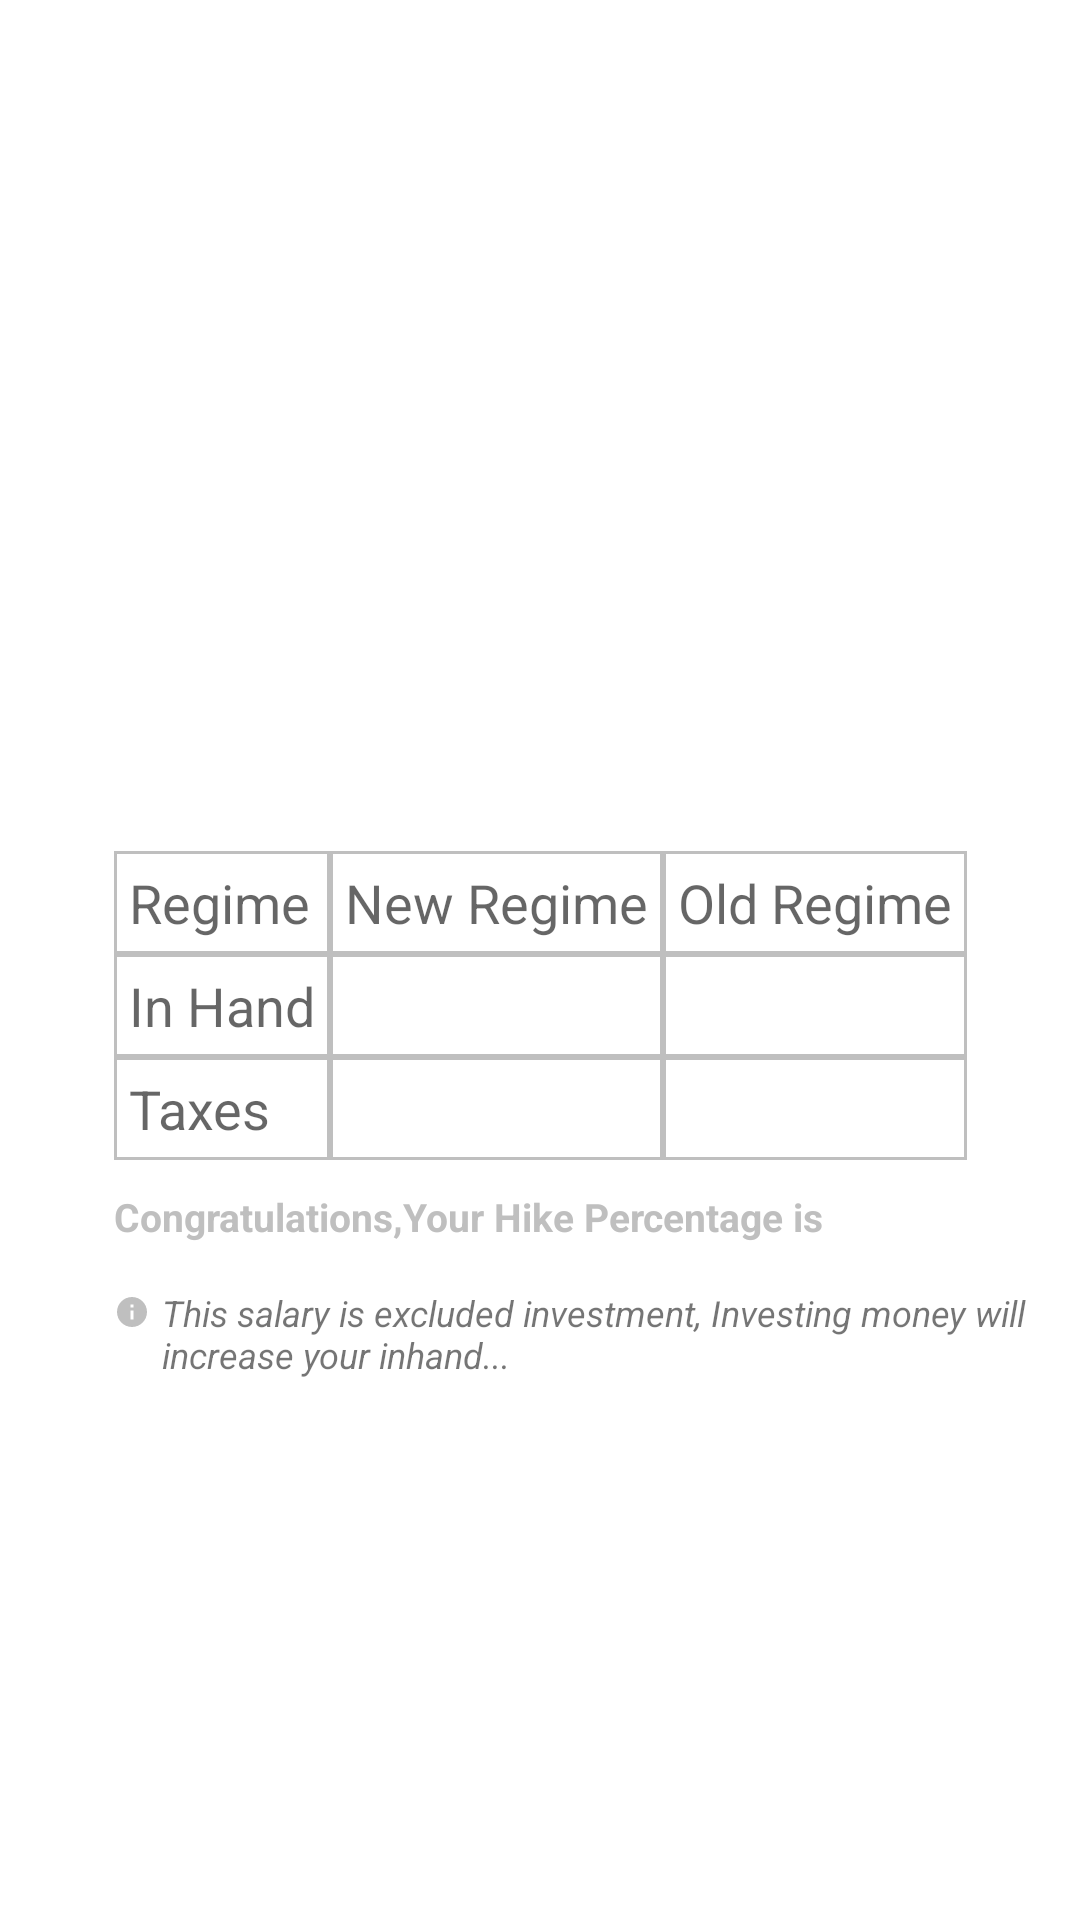

Produce the Android XML layout that renders to this screen, including the resource entries it uses.
<!-- AndroidManifest.xml: application theme Theme.Hiker -->
<!-- res/layout/final_in_hand_alert.xml -->
<?xml version="1.0" encoding="utf-8"?>
 <androidx.constraintlayout.widget.ConstraintLayout xmlns:android="http://schemas.android.com/apk/res/android"
    xmlns:tools="http://schemas.android.com/tools"
    android:layout_width="match_parent"
    android:layout_height="match_parent"
    xmlns:app="http://schemas.android.com/apk/res-auto"
    >

    <TableLayout android:id="@+id/tabla_cuerpo"
        android:layout_width="wrap_content"
        android:layout_height="wrap_content"
        android:layout_marginTop="30dp"
        app:layout_constraintTop_toTopOf="parent"
        app:layout_constraintStart_toStartOf="parent"
        app:layout_constraintEnd_toEndOf="parent"
        app:layout_constraintBottom_toBottomOf="parent"
        >

        <TableRow
            android:id="@+id/tableRow1"
            android:layout_width="match_parent"
            android:layout_height="wrap_content">

            <TextView
                android:id="@+id/regime"
                android:layout_width="wrap_content"
                android:layout_height="wrap_content"
                android:background="@drawable/cell_shape"
                android:padding="5dp"
                android:text="@string/regime"
                android:textAppearance="?android:attr/textAppearanceMedium"/>

            <TextView
                android:id="@+id/oldRegime"
                android:layout_width="wrap_content"
                android:layout_height="wrap_content"
                android:background="@drawable/cell_shape"
                android:padding="5dp"
                android:text="@string/new_regime"
                android:textAppearance="?android:attr/textAppearanceMedium"/>

            <TextView
                android:id="@+id/newRegime"
                android:layout_width="wrap_content"
                android:layout_height="wrap_content"
                android:background="@drawable/cell_shape"
                android:padding="5dp"
                android:text="@string/old_regime"
                android:textAppearance="?android:attr/textAppearanceMedium"/>

        </TableRow>

        <TableRow
            android:id="@+id/tableRow2"
            android:layout_width="match_parent"
            android:layout_height="wrap_content">

            <TextView
                android:id="@+id/inhand"
                android:layout_width="wrap_content"
                android:layout_height="wrap_content"
                android:background="@drawable/cell_shape"
                android:padding="5dp"
                android:text="@string/in_hand_only"
                android:textAppearance="?android:attr/textAppearanceMedium"/>

            <TextView
                android:id="@+id/inhandnew"
                android:layout_width="wrap_content"
                android:layout_height="wrap_content"
                android:background="@drawable/cell_shape"
                android:padding="5dp"
                android:textAppearance="?android:attr/textAppearanceMedium"/>

            <TextView
                android:id="@+id/inhandold"
                android:layout_width="wrap_content"
                android:layout_height="wrap_content"
                android:background="@drawable/cell_shape"
                android:padding="5dp"
                android:textAppearance="?android:attr/textAppearanceMedium"/>
        </TableRow>

        <TableRow
            android:id="@+id/tableRow3"
            android:layout_width="match_parent"
            android:layout_height="wrap_content">

            <TextView
                android:id="@+id/taxes"
                android:layout_width="wrap_content"
                android:layout_height="wrap_content"
                android:background="@drawable/cell_shape"
                android:padding="5dp"
                android:text="@string/taxes"
                android:textAppearance="?android:attr/textAppearanceMedium"/>

            <TextView
                android:id="@+id/taxnew"
                android:layout_width="wrap_content"
                android:layout_height="wrap_content"
                android:background="@drawable/cell_shape"
                android:padding="5dp"
                android:textAppearance="?android:attr/textAppearanceMedium"/>

            <TextView
                android:id="@+id/taxold"
                android:layout_width="wrap_content"
                android:layout_height="wrap_content"
                android:background="@drawable/cell_shape"
                android:padding="5dp"
                android:textAppearance="?android:attr/textAppearanceMedium"/>

        </TableRow>
    </TableLayout>

    <TextView
        android:id="@+id/hike_percentage"
        android:layout_width="wrap_content"
        android:layout_height="wrap_content"
        android:layout_marginTop="10dp"
        android:textSize="13sp"
        android:text="@string/hike_percentage"
        android:textColor="#BFBFBF"
        android:textStyle="bold"
        app:layout_constraintStart_toStartOf="@+id/tabla_cuerpo"
        app:layout_constraintTop_toBottomOf="@+id/tabla_cuerpo"
        />

    <TextView
        android:id="@+id/hike_percentage_area"
        android:layout_width="wrap_content"
        android:layout_height="wrap_content"
        android:layout_marginStart="5dp"
        android:layout_marginTop="8dp"
        android:textStyle="bold"
        android:textSize="15sp"
        android:textColor="#BFBFBF"
        app:layout_constraintStart_toEndOf="@+id/hike_percentage"
        app:layout_constraintTop_toBottomOf="@+id/tabla_cuerpo"
        />

    <TextView
        android:id="@+id/information_symbol"
        android:layout_width="wrap_content"
        android:layout_height="wrap_content"
        android:layout_marginTop="15dp"
        android:drawableLeft="@drawable/informationwithtext"
        android:textSize="12sp"
        android:textColor="@color/button_gray"
        app:layout_constraintStart_toStartOf="@+id/hike_percentage"
        app:layout_constraintTop_toBottomOf="@+id/hike_percentage"
        />

    <TextView
        android:layout_width="wrap_content"
        android:layout_height="wrap_content"
        android:text="@string/salary_info"
        app:layout_constraintTop_toBottomOf="@+id/hike_percentage"
        app:layout_constraintStart_toEndOf="@+id/information_symbol"
        android:layout_marginTop="15dp"
        android:layout_marginStart="4dp"
        android:textSize="12sp"
        android:textStyle="italic"
        android:paddingRight="40dp"
        />

</androidx.constraintlayout.widget.ConstraintLayout>
<!-- resources referenced by this layout -->
<resources>
  <color name="button_gray">#BFBFBF</color>
  <!-- drawable cell_shape (drawable) -->
  <?xml version="1.0" encoding="utf-8"?>
  <shape
      xmlns:android="http://schemas.android.com/apk/res/android"
      android:shape= "rectangle"  >
      <solid android:color="@color/white"/>
      <stroke android:width="1dp"  android:color="@color/button_gray"/>
  </shape>
  <!-- drawable informationwithtext (drawable) -->
  <?xml version="1.0" encoding="utf-8"?>
  <layer-list xmlns:android="http://schemas.android.com/apk/res/android" >
  
      <item
          android:drawable="@drawable/ic_baseline_info"
          android:width="12dp"
          android:height="12dp"
          />
  
  </layer-list>
  <string name="hike_percentage">Congratulations,Your Hike Percentage is</string>
  <string name="in_hand_only">In Hand</string>
  <string name="new_regime">New Regime</string>
  <string name="old_regime">Old Regime</string>
  <string name="regime">Regime</string>
  <string name="salary_info">This salary is excluded investment, Investing money will increase your inhand...</string>
  <string name="taxes">Taxes</string>
  <style name="Theme.Hiker" parent="Theme.MaterialComponents.DayNight.DarkActionBar">
          
          <item name="colorPrimary">@color/purple_500</item>
          <item name="colorPrimaryVariant">@color/purple_700</item>
          <item name="colorOnPrimary">@color/white</item>
          
          <item name="colorSecondary">@color/teal_200</item>
          <item name="colorSecondaryVariant">@color/teal_700</item>
          <item name="colorOnSecondary">@color/black</item>
          
          <item name="android:statusBarColor" tools:targetApi="l">?attr/colorPrimaryVariant</item>
          
      </style>
  <color name="white">#FFFFFFFF</color>
  <!-- drawable ic_baseline_info (drawable) -->
  <vector android:height="24dp" android:tint="#BFBFBF"
      android:viewportHeight="24" android:viewportWidth="24"
      android:width="24dp" xmlns:android="http://schemas.android.com/apk/res/android">
      <path android:fillColor="@android:color/white" android:pathData="M12,2C6.48,2 2,6.48 2,12s4.48,10 10,10 10,-4.48 10,-10S17.52,2 12,2zM13,17h-2v-6h2v6zM13,9h-2L11,7h2v2z"/>
  </vector>
  <color name="purple_500">#FF6200EE</color>
  <color name="purple_700">#FF3700B3</color>
  <color name="teal_200">#489474</color>
  <color name="teal_700">#FF018786</color>
  <color name="black">#FF000000</color>
</resources>
